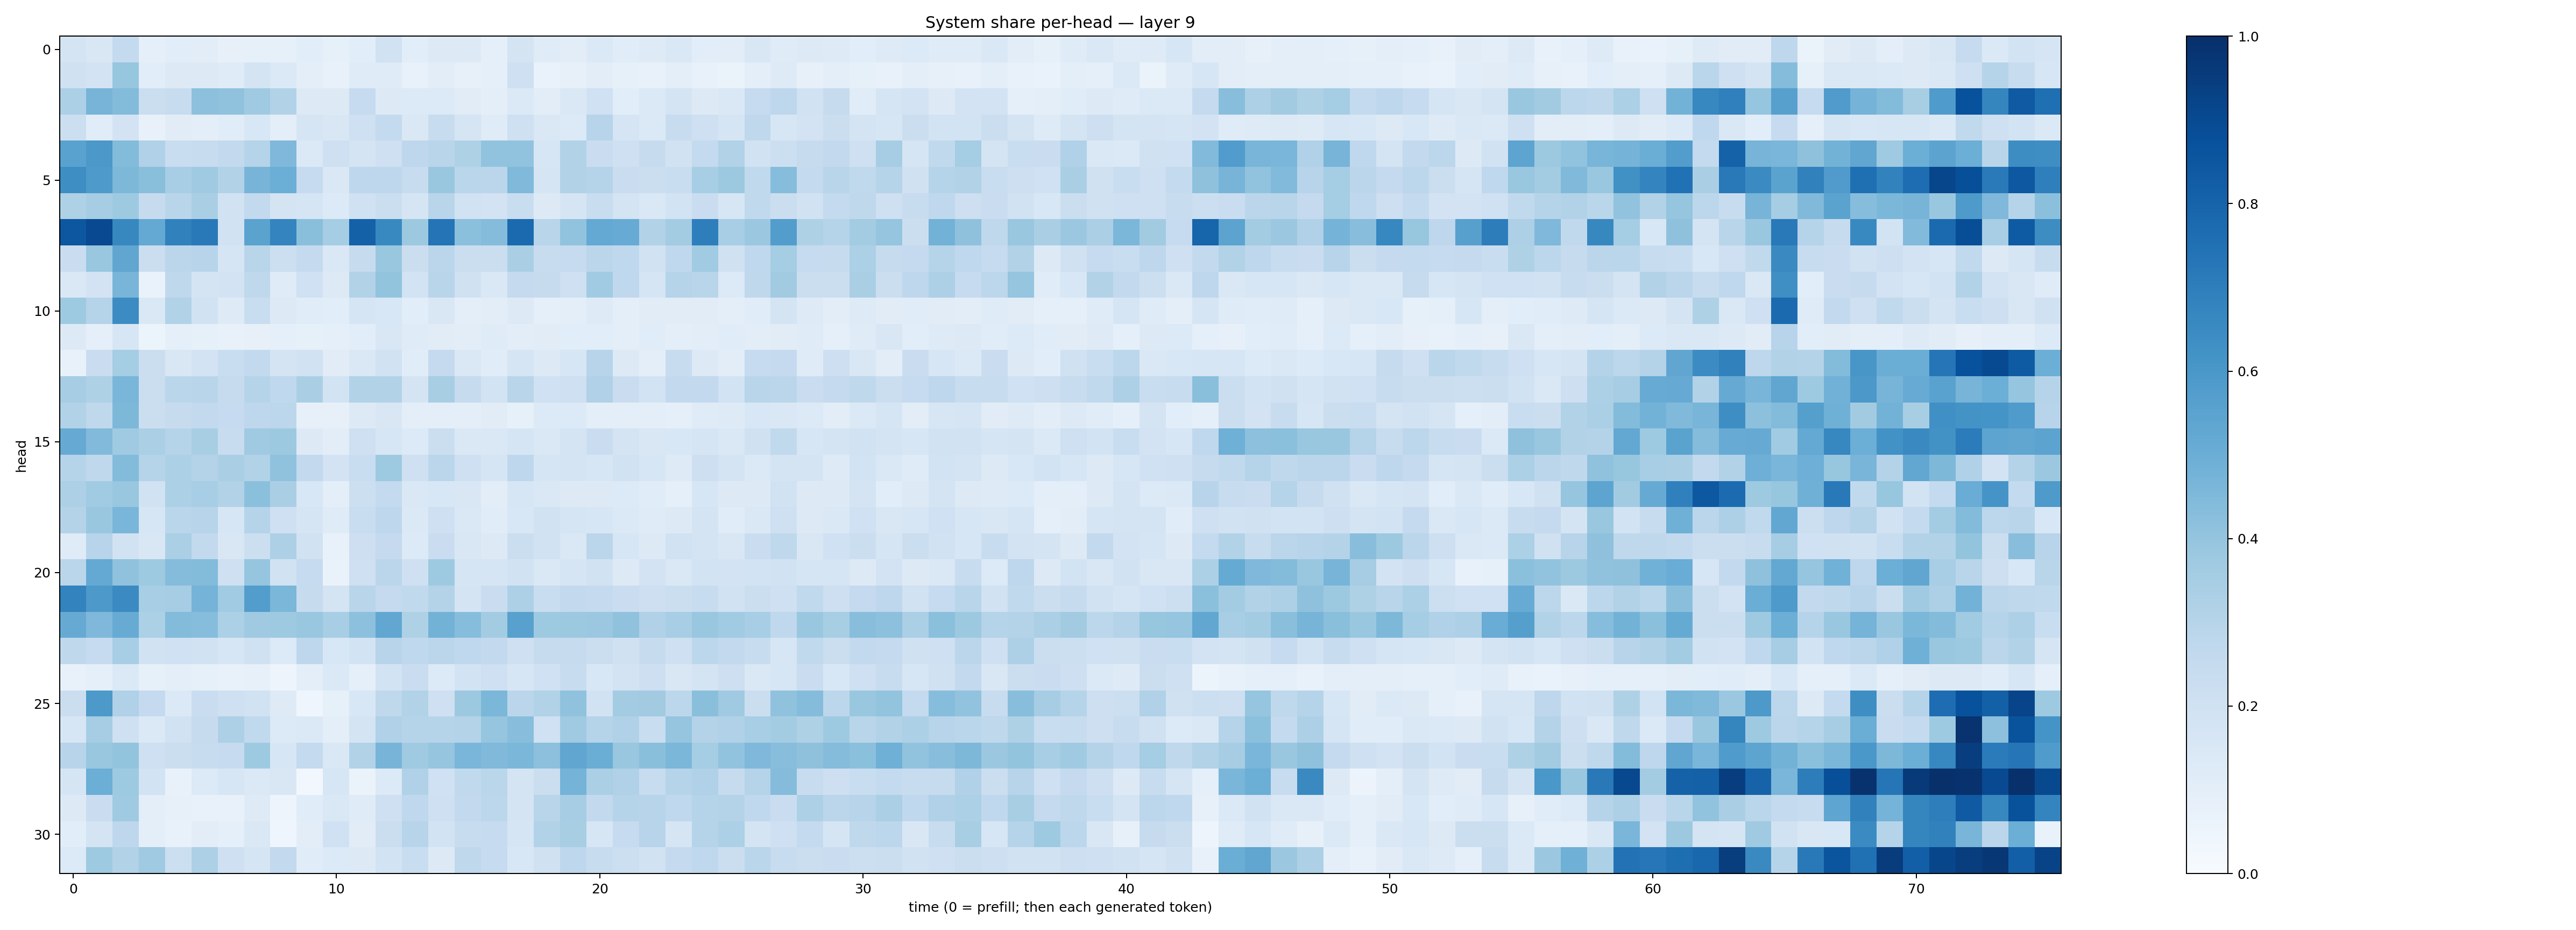

Source data for this figure (header and first rows):
0.17444685, 0.1485829, 0.25707948, 0.09285036, 0.10680584, 0.10247006, 0.07957803, 0.08261991, 0.08578742, 0.10766765, 0.083547466, 0.10676472, 0.19156457, 0.10670313, 0.12878866, 0.12630235, 0.09363709, 0.1778046, 0.118724264, 0.10254757, 0.14052522, 0.11541608, 0.12356426, 0.14215666
0.1969, 0.1815, 0.3912, 0.1087, 0.1285, 0.1285, 0.1188, 0.175, 0.1369, 0.09967, 0.0773, 0.1179, 0.1185, 0.07157, 0.1026, 0.08044, 0.08602, 0.2082, 0.06933, 0.07973, 0.1017, 0.08295, 0.07781, 0.1002
0.3282, 0.4706, 0.4399, 0.2243, 0.238, 0.4164, 0.4098, 0.3703, 0.3099, 0.1314, 0.1323, 0.2493, 0.126, 0.1349, 0.1348, 0.1112, 0.09925, 0.1394, 0.1047, 0.1414, 0.2005, 0.109, 0.1402, 0.1792
0.2151, 0.114, 0.1823, 0.07584, 0.1112, 0.1001, 0.1136, 0.1533, 0.09474, 0.1684, 0.1485, 0.208, 0.2575, 0.1421, 0.2353, 0.1703, 0.1208, 0.2096, 0.1446, 0.1363, 0.2936, 0.1709, 0.1383, 0.2399
0.551, 0.5968, 0.4408, 0.3183, 0.2325, 0.2364, 0.2605, 0.3037, 0.4521, 0.14, 0.2081, 0.179, 0.2062, 0.2745, 0.2904, 0.3239, 0.4034, 0.4043, 0.1632, 0.3124, 0.2276, 0.2065, 0.2428, 0.1927
0.6367, 0.5887, 0.4554, 0.4231, 0.3461, 0.3688, 0.3134, 0.4692, 0.4998, 0.247, 0.1439, 0.2748, 0.2765, 0.2413, 0.386, 0.2852, 0.2832, 0.4476, 0.1643, 0.3102, 0.3031, 0.2275, 0.2241, 0.2305
0.324, 0.3507, 0.3733, 0.2456, 0.291, 0.3361, 0.1896, 0.2579, 0.1753, 0.1698, 0.1348, 0.1999, 0.2221, 0.1717, 0.2896, 0.1947, 0.1816, 0.2306, 0.1307, 0.1673, 0.2327, 0.1743, 0.1458, 0.1863
0.8492, 0.8991, 0.6604, 0.5226, 0.6843, 0.7162, 0.1914, 0.5476, 0.672, 0.4224, 0.355, 0.8097, 0.6593, 0.3774, 0.7373, 0.4211, 0.4348, 0.7745, 0.2913, 0.4042, 0.5232, 0.5088, 0.3121, 0.3576
0.2283, 0.3895, 0.534, 0.2226, 0.2832, 0.2954, 0.1662, 0.292, 0.2166, 0.2539, 0.1467, 0.2435, 0.3841, 0.2235, 0.282, 0.2256, 0.2252, 0.3366, 0.2393, 0.2465, 0.2832, 0.2674, 0.1901, 0.2681
0.1433, 0.1826, 0.4686, 0.06756, 0.2703, 0.1719, 0.1806, 0.2716, 0.1189, 0.2019, 0.1304, 0.3087, 0.4006, 0.1847, 0.2927, 0.1983, 0.1474, 0.253, 0.2434, 0.2033, 0.3633, 0.2678, 0.1691, 0.3042
0.3717, 0.3012, 0.647, 0.1453, 0.3163, 0.1913, 0.1225, 0.2308, 0.1308, 0.1138, 0.1091, 0.1689, 0.1556, 0.1074, 0.1492, 0.09611, 0.1023, 0.1297, 0.09098, 0.09543, 0.1214, 0.09672, 0.1117, 0.1132
0.1287, 0.09079, 0.1574, 0.05366, 0.09226, 0.08267, 0.07613, 0.07958, 0.09224, 0.08545, 0.09322, 0.1061, 0.1496, 0.1178, 0.1115, 0.1023, 0.119, 0.1026, 0.1098, 0.1089, 0.1062, 0.09799, 0.114, 0.0986
0.07191, 0.2283, 0.3533, 0.2201, 0.152, 0.18, 0.234, 0.2597, 0.1787, 0.1937, 0.1125, 0.143, 0.1877, 0.1164, 0.2517, 0.1459, 0.1164, 0.1689, 0.1276, 0.1612, 0.2968, 0.128, 0.09632, 0.239
0.3485, 0.3239, 0.4636, 0.219, 0.2874, 0.2892, 0.2455, 0.2989, 0.2662, 0.3393, 0.1871, 0.309, 0.3086, 0.1751, 0.3435, 0.244, 0.1866, 0.2929, 0.2019, 0.2046, 0.32, 0.2273, 0.1847, 0.2613
0.3137, 0.2719, 0.4544, 0.2222, 0.2452, 0.2613, 0.2482, 0.2742, 0.2779, 0.08192, 0.08032, 0.1252, 0.1497, 0.09597, 0.1006, 0.1013, 0.1094, 0.08449, 0.1334, 0.134, 0.09425, 0.09977, 0.09781, 0.09183
0.5121, 0.4424, 0.3709, 0.3352, 0.3005, 0.3433, 0.2385, 0.3704, 0.3772, 0.1315, 0.1049, 0.206, 0.1605, 0.1332, 0.2248, 0.1461, 0.1434, 0.1677, 0.1432, 0.178, 0.2279, 0.1726, 0.1492, 0.1561
0.3046, 0.2712, 0.4401, 0.304, 0.3298, 0.3061, 0.3394, 0.3162, 0.4076, 0.2586, 0.1815, 0.2331, 0.3726, 0.2038, 0.2821, 0.2051, 0.1649, 0.2765, 0.168, 0.172, 0.1635, 0.191, 0.1591, 0.1245
0.3269, 0.3672, 0.3881, 0.189, 0.3308, 0.3459, 0.3127, 0.42, 0.339, 0.1554, 0.09787, 0.2158, 0.257, 0.1411, 0.1554, 0.152, 0.1048, 0.1591, 0.1418, 0.1277, 0.13, 0.1352, 0.1167, 0.09084
0.3073, 0.3839, 0.4633, 0.1595, 0.2885, 0.2968, 0.1586, 0.3027, 0.2094, 0.1665, 0.121, 0.2331, 0.2766, 0.1396, 0.2085, 0.1468, 0.1153, 0.1558, 0.1883, 0.1646, 0.1638, 0.1369, 0.1181, 0.1309
0.1195, 0.2968, 0.1886, 0.1518, 0.3332, 0.2579, 0.1497, 0.2161, 0.327, 0.1879, 0.07687, 0.2142, 0.2511, 0.1346, 0.23, 0.1488, 0.1324, 0.22, 0.1892, 0.1426, 0.282, 0.1569, 0.1256, 0.1933
0.2857, 0.5227, 0.4077, 0.373, 0.4343, 0.4399, 0.2104, 0.398, 0.192, 0.2482, 0.07019, 0.2038, 0.285, 0.2091, 0.3712, 0.1693, 0.1648, 0.1925, 0.1484, 0.1666, 0.1951, 0.1319, 0.1824, 0.144
0.6784, 0.5916, 0.6502, 0.346, 0.3497, 0.4761, 0.3658, 0.571, 0.4573, 0.2452, 0.1768, 0.2902, 0.2536, 0.2645, 0.308, 0.1748, 0.2288, 0.3273, 0.2343, 0.258, 0.2506, 0.2288, 0.2127, 0.2205
0.5147, 0.4505, 0.5083, 0.3303, 0.4375, 0.4332, 0.3311, 0.3693, 0.3719, 0.3888, 0.3438, 0.4157, 0.5293, 0.3215, 0.4793, 0.4299, 0.3587, 0.5583, 0.3721, 0.378, 0.3801, 0.4072, 0.3175, 0.3439
0.2718, 0.2494, 0.346, 0.1926, 0.2003, 0.189, 0.1618, 0.1965, 0.1364, 0.2768, 0.1532, 0.1836, 0.2939, 0.2671, 0.2817, 0.2662, 0.26, 0.2032, 0.2443, 0.2432, 0.223, 0.1986, 0.2425, 0.2087
0.07415, 0.09257, 0.14, 0.08218, 0.1012, 0.08257, 0.07064, 0.08065, 0.04784, 0.09534, 0.1392, 0.09335, 0.1865, 0.227, 0.135, 0.1872, 0.2056, 0.1603, 0.2002, 0.2377, 0.154, 0.1828, 0.2131, 0.1505
0.2242, 0.5903, 0.3179, 0.2532, 0.1381, 0.2304, 0.2061, 0.1917, 0.125, 0.04672, 0.08262, 0.1553, 0.2715, 0.3153, 0.2031, 0.3758, 0.4601, 0.2849, 0.3136, 0.4075, 0.1913, 0.3566, 0.361, 0.2795
0.157, 0.3486, 0.2101, 0.1396, 0.1893, 0.2431, 0.3244, 0.2622, 0.1358, 0.138, 0.09683, 0.1781, 0.3177, 0.2977, 0.2979, 0.3059, 0.3947, 0.4286, 0.2017, 0.3672, 0.3023, 0.3173, 0.233, 0.3971
0.2959, 0.3891, 0.4009, 0.2043, 0.2258, 0.2378, 0.2488, 0.3747, 0.1596, 0.2556, 0.1406, 0.3095, 0.4721, 0.3686, 0.3949, 0.4629, 0.4457, 0.4585, 0.4167, 0.5331, 0.5039, 0.3879, 0.4223, 0.4574
0.165, 0.4975, 0.3745, 0.1846, 0.07493, 0.1363, 0.1572, 0.1399, 0.1522, 0.02657, 0.1624, 0.06373, 0.1362, 0.3184, 0.2025, 0.262, 0.2878, 0.1792, 0.2251, 0.474, 0.3356, 0.3187, 0.239, 0.2972
0.13, 0.2279, 0.3681, 0.09652, 0.07838, 0.07521, 0.07142, 0.1226, 0.04869, 0.1151, 0.1477, 0.12, 0.2082, 0.267, 0.2042, 0.2607, 0.2801, 0.1796, 0.2928, 0.3505, 0.2599, 0.2971, 0.2953, 0.2664
0.1055, 0.1762, 0.2764, 0.09977, 0.07746, 0.1051, 0.09119, 0.1433, 0.04092, 0.1045, 0.201, 0.1109, 0.2257, 0.2952, 0.1868, 0.238, 0.247, 0.1709, 0.3096, 0.3433, 0.1596, 0.248, 0.2946, 0.1666
0.1347, 0.374, 0.3088, 0.3694, 0.2177, 0.3262, 0.2032, 0.1643, 0.2612, 0.1139, 0.1346, 0.1303, 0.1862, 0.2322, 0.1323, 0.2704, 0.2481, 0.1526, 0.1976, 0.2756, 0.2414, 0.2149, 0.1905, 0.2505
